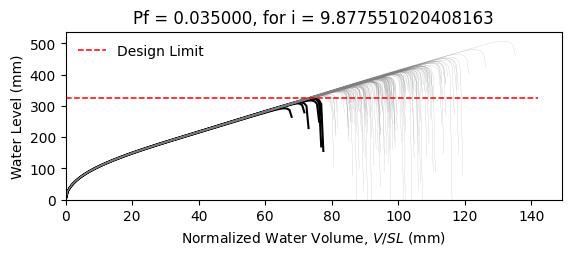

The file beside this chart, header and first rows:
W10X22, L = 360.0 in, slope = 0.020833333333333332 in/in, dead load = 6.944444444444444e-05 kip/in…
zwlim AISC Appendix 2, zwlim DAMP, zwlim Proposed for ASCE 7, zwlim Neglect Ponding, dhnom Denver, dhnom New York, dhnom New Orleans, dh Denver, dh New York, dh New Orleans, dmax
12.02, 10.94, 10.17, 12.59, 0.4271, 0.4271, 0.4271, 2.329, 2.329, 2.329, 16.29, Safe, 
12.02, 10.94, 10.17, 12.59, 0.4271, 0.4271, 0.4271, 2.329, 2.329, 2.329, 14.37, Safe, 
12.02, 10.94, 10.17, 12.59, 0.4271, 0.4271, 0.4271, 2.329, 2.329, 2.329, 13.92, Safe, 
12.02, 10.94, 10.17, 12.59, 0.4271, 0.4271, 0.4271, 2.329, 2.329, 2.329, 16.29, Safe, 
12.02, 10.94, 10.17, 12.59, 0.4271, 0.4271, 0.4271, 2.329, 2.329, 2.329, 13.54, Safe, 
12.02, 10.94, 10.17, 12.59, 0.4271, 0.4271, 0.4271, 2.329, 2.329, 2.329, 19.96, Safe, 
12.02, 10.94, 10.17, 12.59, 0.4271, 0.4271, 0.4271, 2.329, 2.329, 2.329, 15.16, Safe, 
12.02, 10.94, 10.17, 12.59, 0.4271, 0.4271, 0.4271, 2.329, 2.329, 2.329, 13.78, Safe, 
12.02, 10.94, 10.17, 12.59, 0.4271, 0.4271, 0.4271, 2.329, 2.329, 2.329, 15.85, Safe, 
12.02, 10.94, 10.17, 12.59, 0.4271, 0.4271, 0.4271, 2.329, 2.329, 2.329, 14.89, Safe, 
12.02, 10.94, 10.17, 12.59, 0.4271, 0.4271, 0.4271, 2.329, 2.329, 2.329, 13.08, Safe, 
12.02, 10.94, 10.17, 12.59, 0.4271, 0.4271, 0.4271, 2.329, 2.329, 2.329, 12.71, Fail, 
12.02, 10.94, 10.17, 12.59, 0.4271, 0.4271, 0.4271, 2.329, 2.329, 2.329, 16.09, Safe, 
12.02, 10.94, 10.17, 12.59, 0.4271, 0.4271, 0.4271, 2.329, 2.329, 2.329, 14.09, Safe, 
12.02, 10.94, 10.17, 12.59, 0.4271, 0.4271, 0.4271, 2.329, 2.329, 2.329, 16.24, Safe, 
12.02, 10.94, 10.17, 12.59, 0.4271, 0.4271, 0.4271, 2.329, 2.329, 2.329, 14.81, Safe, 
12.02, 10.94, 10.17, 12.59, 0.4271, 0.4271, 0.4271, 2.329, 2.329, 2.329, 15.31, Safe, 
12.02, 10.94, 10.17, 12.59, 0.4271, 0.4271, 0.4271, 2.329, 2.329, 2.329, 16.77, Safe, 
12.02, 10.94, 10.17, 12.59, 0.4271, 0.4271, 0.4271, 2.329, 2.329, 2.329, 13.76, Safe, 
12.02, 10.94, 10.17, 12.59, 0.4271, 0.4271, 0.4271, 2.329, 2.329, 2.329, 14.51, Safe, 
12.02, 10.94, 10.17, 12.59, 0.4271, 0.4271, 0.4271, 2.329, 2.329, 2.329, 13.65, Safe, 
12.02, 10.94, 10.17, 12.59, 0.4271, 0.4271, 0.4271, 2.329, 2.329, 2.329, 16.15, Safe, 
12.02, 10.94, 10.17, 12.59, 0.4271, 0.4271, 0.4271, 2.329, 2.329, 2.329, 16.6, Safe, 
12.02, 10.94, 10.17, 12.59, 0.4271, 0.4271, 0.4271, 2.329, 2.329, 2.329, 14.99, Safe, 
12.02, 10.94, 10.17, 12.59, 0.4271, 0.4271, 0.4271, 2.329, 2.329, 2.329, 14.43, Safe, 
12.02, 10.94, 10.17, 12.59, 0.4271, 0.4271, 0.4271, 2.329, 2.329, 2.329, 12.74, Fail, 
12.02, 10.94, 10.17, 12.59, 0.4271, 0.4271, 0.4271, 2.329, 2.329, 2.329, 15.83, Safe, 
12.02, 10.94, 10.17, 12.59, 0.4271, 0.4271, 0.4271, 2.329, 2.329, 2.329, 15.42, Safe, 
12.02, 10.94, 10.17, 12.59, 0.4271, 0.4271, 0.4271, 2.329, 2.329, 2.329, 13.84, Safe, 
12.02, 10.94, 10.17, 12.59, 0.4271, 0.4271, 0.4271, 2.329, 2.329, 2.329, 17.23, Safe, 
12.02, 10.94, 10.17, 12.59, 0.4271, 0.4271, 0.4271, 2.329, 2.329, 2.329, 15.4, Safe, 
12.02, 10.94, 10.17, 12.59, 0.4271, 0.4271, 0.4271, 2.329, 2.329, 2.329, 15.74, Safe, 
12.02, 10.94, 10.17, 12.59, 0.4271, 0.4271, 0.4271, 2.329, 2.329, 2.329, 14.24, Safe, 
12.02, 10.94, 10.17, 12.59, 0.4271, 0.4271, 0.4271, 2.329, 2.329, 2.329, 16.84, Safe, 
12.02, 10.94, 10.17, 12.59, 0.4271, 0.4271, 0.4271, 2.329, 2.329, 2.329, 16.01, Safe, 
12.02, 10.94, 10.17, 12.59, 0.4271, 0.4271, 0.4271, 2.329, 2.329, 2.329, 13.77, Safe, 
12.02, 10.94, 10.17, 12.59, 0.4271, 0.4271, 0.4271, 2.329, 2.329, 2.329, 15.47, Safe, 
12.02, 10.94, 10.17, 12.59, 0.4271, 0.4271, 0.4271, 2.329, 2.329, 2.329, 15.81, Safe, 
12.02, 10.94, 10.17, 12.59, 0.4271, 0.4271, 0.4271, 2.329, 2.329, 2.329, 16.46, Safe, 
12.02, 10.94, 10.17, 12.59, 0.4271, 0.4271, 0.4271, 2.329, 2.329, 2.329, 13.24, Safe, 
12.02, 10.94, 10.17, 12.59, 0.4271, 0.4271, 0.4271, 2.329, 2.329, 2.329, 16.93, Safe, 
12.02, 10.94, 10.17, 12.59, 0.4271, 0.4271, 0.4271, 2.329, 2.329, 2.329, 14.31, Safe, 
12.02, 10.94, 10.17, 12.59, 0.4271, 0.4271, 0.4271, 2.329, 2.329, 2.329, 14.88, Safe, 
12.02, 10.94, 10.17, 12.59, 0.4271, 0.4271, 0.4271, 2.329, 2.329, 2.329, 14.68, Safe, 
12.02, 10.94, 10.17, 12.59, 0.4271, 0.4271, 0.4271, 2.329, 2.329, 2.329, 16.52, Safe, 
12.02, 10.94, 10.17, 12.59, 0.4271, 0.4271, 0.4271, 2.329, 2.329, 2.329, 13.1, Safe, 
12.02, 10.94, 10.17, 12.59, 0.4271, 0.4271, 0.4271, 2.329, 2.329, 2.329, 15.17, Safe, 
12.02, 10.94, 10.17, 12.59, 0.4271, 0.4271, 0.4271, 2.329, 2.329, 2.329, 14.14, Safe, 
12.02, 10.94, 10.17, 12.59, 0.4271, 0.4271, 0.4271, 2.329, 2.329, 2.329, 15.2, Safe, 
12.02, 10.94, 10.17, 12.59, 0.4271, 0.4271, 0.4271, 2.329, 2.329, 2.329, 13.87, Safe, 
12.02, 10.94, 10.17, 12.59, 0.4271, 0.4271, 0.4271, 2.329, 2.329, 2.329, 16.14, Safe, 
12.02, 10.94, 10.17, 12.59, 0.4271, 0.4271, 0.4271, 2.329, 2.329, 2.329, 12.25, Fail, 
12.02, 10.94, 10.17, 12.59, 0.4271, 0.4271, 0.4271, 2.329, 2.329, 2.329, 15.29, Safe, 
12.02, 10.94, 10.17, 12.59, 0.4271, 0.4271, 0.4271, 2.329, 2.329, 2.329, 14.21, Safe, 
12.02, 10.94, 10.17, 12.59, 0.4271, 0.4271, 0.4271, 2.329, 2.329, 2.329, 17.26, Safe, 
12.02, 10.94, 10.17, 12.59, 0.4271, 0.4271, 0.4271, 2.329, 2.329, 2.329, 14.02, Safe, 
12.02, 10.94, 10.17, 12.59, 0.4271, 0.4271, 0.4271, 2.329, 2.329, 2.329, 14.88, Safe, 
12.02, 10.94, 10.17, 12.59, 0.4271, 0.4271, 0.4271, 2.329, 2.329, 2.329, 14.04, Safe, 
12.02, 10.94, 10.17, 12.59, 0.4271, 0.4271, 0.4271, 2.329, 2.329, 2.329, 12.88, Safe, 
... 142 more rows
